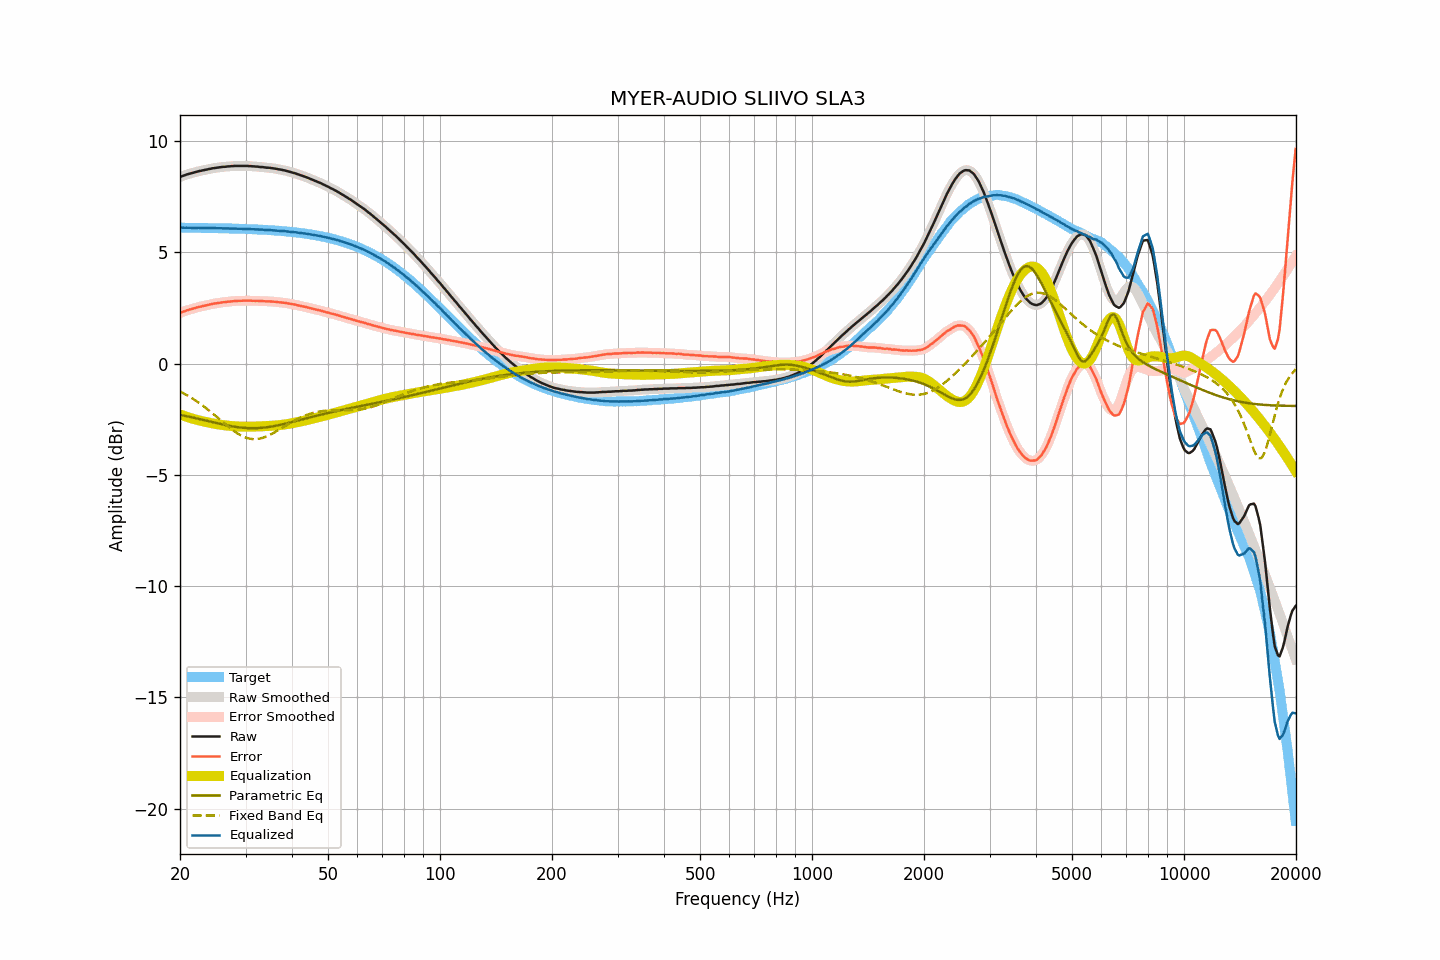

Source data for this figure (header and first rows):
frequency, raw, smoothed, error, error_smoothed, equalization, parametric_eq, fixed_band_eq, equalized_raw, equalized_smoothed, target
20.00, 8.39, 8.39, 2.28, 2.28, -2.28, -2.30, -1.25, 6.11, 6.11, 6.11
20.20, 8.42, 8.42, 2.31, 2.31, -2.31, -2.32, -1.29, 6.11, 6.11, 6.11
20.40, 8.45, 8.45, 2.34, 2.34, -2.34, -2.33, -1.32, 6.12, 6.11, 6.11
20.61, 8.47, 8.47, 2.36, 2.36, -2.36, -2.34, -1.36, 6.11, 6.11, 6.11
20.81, 8.50, 8.50, 2.39, 2.39, -2.39, -2.36, -1.40, 6.11, 6.11, 6.11
21.02, 8.52, 8.52, 2.41, 2.41, -2.41, -2.37, -1.44, 6.11, 6.11, 6.11
21.23, 8.54, 8.54, 2.43, 2.43, -2.43, -2.39, -1.49, 6.11, 6.11, 6.11
21.44, 8.56, 8.56, 2.45, 2.45, -2.46, -2.41, -1.53, 6.11, 6.11, 6.11
21.66, 8.58, 8.58, 2.47, 2.47, -2.48, -2.42, -1.58, 6.10, 6.10, 6.11
21.87, 8.60, 8.60, 2.49, 2.49, -2.50, -2.44, -1.62, 6.10, 6.10, 6.11
22.09, 8.62, 8.62, 2.52, 2.52, -2.52, -2.45, -1.67, 6.11, 6.11, 6.11
22.31, 8.64, 8.64, 2.54, 2.54, -2.53, -2.47, -1.72, 6.11, 6.11, 6.10
22.54, 8.66, 8.66, 2.56, 2.55, -2.55, -2.49, -1.77, 6.11, 6.11, 6.10
22.76, 8.67, 8.67, 2.57, 2.57, -2.57, -2.50, -1.82, 6.10, 6.10, 6.10
22.99, 8.69, 8.69, 2.59, 2.59, -2.59, -2.52, -1.88, 6.10, 6.10, 6.10
23.22, 8.70, 8.70, 2.60, 2.60, -2.60, -2.54, -1.93, 6.10, 6.10, 6.10
23.45, 8.72, 8.72, 2.62, 2.62, -2.62, -2.55, -1.99, 6.10, 6.10, 6.10
23.69, 8.73, 8.73, 2.63, 2.63, -2.64, -2.57, -2.04, 6.09, 6.10, 6.10
23.92, 8.75, 8.75, 2.65, 2.65, -2.65, -2.59, -2.10, 6.10, 6.10, 6.10
24.16, 8.76, 8.76, 2.66, 2.67, -2.67, -2.61, -2.16, 6.09, 6.10, 6.10
24.40, 8.78, 8.78, 2.69, 2.68, -2.68, -2.62, -2.22, 6.10, 6.10, 6.10
24.65, 8.79, 8.79, 2.70, 2.70, -2.70, -2.64, -2.28, 6.10, 6.09, 6.09
24.89, 8.80, 8.80, 2.71, 2.71, -2.71, -2.66, -2.34, 6.09, 6.09, 6.09
25.14, 8.81, 8.81, 2.72, 2.72, -2.72, -2.67, -2.40, 6.09, 6.09, 6.09
25.39, 8.82, 8.82, 2.73, 2.73, -2.73, -2.69, -2.46, 6.09, 6.09, 6.09
25.65, 8.83, 8.83, 2.74, 2.74, -2.74, -2.71, -2.53, 6.09, 6.09, 6.09
25.91, 8.84, 8.84, 2.75, 2.75, -2.75, -2.72, -2.59, 6.09, 6.09, 6.09
26.16, 8.85, 8.85, 2.77, 2.76, -2.76, -2.74, -2.65, 6.09, 6.09, 6.09
26.43, 8.85, 8.85, 2.77, 2.77, -2.77, -2.75, -2.71, 6.08, 6.08, 6.08
26.69, 8.86, 8.86, 2.78, 2.78, -2.78, -2.77, -2.77, 6.08, 6.08, 6.08
26.96, 8.87, 8.87, 2.79, 2.79, -2.79, -2.78, -2.83, 6.08, 6.08, 6.08
27.23, 8.87, 8.87, 2.79, 2.80, -2.80, -2.80, -2.89, 6.07, 6.08, 6.08
27.50, 8.88, 8.88, 2.80, 2.80, -2.80, -2.81, -2.94, 6.08, 6.08, 6.08
27.77, 8.88, 8.88, 2.81, 2.81, -2.81, -2.82, -3.00, 6.07, 6.08, 6.07
28.05, 8.89, 8.89, 2.82, 2.82, -2.81, -2.83, -3.05, 6.08, 6.07, 6.07
28.33, 8.89, 8.89, 2.82, 2.82, -2.82, -2.84, -3.10, 6.07, 6.07, 6.07
28.62, 8.89, 8.89, 2.82, 2.82, -2.82, -2.85, -3.15, 6.07, 6.07, 6.07
28.90, 8.89, 8.89, 2.82, 2.82, -2.83, -2.86, -3.19, 6.06, 6.06, 6.07
29.19, 8.89, 8.89, 2.83, 2.83, -2.83, -2.87, -3.23, 6.06, 6.06, 6.06
29.48, 8.89, 8.89, 2.83, 2.83, -2.83, -2.88, -3.26, 6.06, 6.06, 6.06
29.78, 8.89, 8.89, 2.83, 2.83, -2.83, -2.89, -3.30, 6.06, 6.06, 6.06
30.08, 8.89, 8.89, 2.83, 2.83, -2.83, -2.89, -3.32, 6.06, 6.06, 6.06
30.38, 8.89, 8.89, 2.84, 2.83, -2.83, -2.89, -3.35, 6.06, 6.06, 6.05
30.68, 8.88, 8.88, 2.83, 2.83, -2.83, -2.90, -3.36, 6.05, 6.05, 6.05
30.99, 8.88, 8.88, 2.83, 2.83, -2.83, -2.90, -3.38, 6.05, 6.05, 6.05
31.30, 8.87, 8.87, 2.83, 2.83, -2.83, -2.90, -3.39, 6.04, 6.04, 6.04
31.61, 8.87, 8.87, 2.83, 2.83, -2.83, -2.90, -3.39, 6.04, 6.04, 6.04
31.93, 8.86, 8.86, 2.82, 2.83, -2.83, -2.90, -3.39, 6.04, 6.04, 6.04
32.24, 8.86, 8.86, 2.83, 2.82, -2.82, -2.90, -3.39, 6.04, 6.03, 6.03
32.57, 8.85, 8.85, 2.82, 2.82, -2.82, -2.89, -3.38, 6.03, 6.03, 6.03
32.89, 8.84, 8.84, 2.81, 2.82, -2.82, -2.89, -3.36, 6.02, 6.03, 6.03
33.22, 8.84, 8.84, 2.82, 2.81, -2.81, -2.88, -3.34, 6.03, 6.02, 6.02
33.55, 8.83, 8.83, 2.81, 2.81, -2.81, -2.87, -3.32, 6.02, 6.02, 6.02
33.89, 8.82, 8.82, 2.80, 2.81, -2.81, -2.87, -3.29, 6.01, 6.01, 6.02
34.23, 8.81, 8.81, 2.80, 2.80, -2.80, -2.86, -3.27, 6.01, 6.01, 6.01
34.57, 8.81, 8.81, 2.80, 2.80, -2.80, -2.85, -3.23, 6.01, 6.01, 6.01
34.92, 8.80, 8.80, 2.80, 2.80, -2.80, -2.84, -3.20, 6.00, 6.00, 6.00
35.27, 8.79, 8.79, 2.79, 2.79, -2.79, -2.82, -3.16, 6.00, 6.00, 6.00
35.62, 8.78, 8.78, 2.79, 2.79, -2.79, -2.81, -3.12, 5.99, 5.99, 5.99
35.97, 8.77, 8.77, 2.78, 2.78, -2.78, -2.80, -3.08, 5.99, 5.99, 5.99
... 635 more rows
